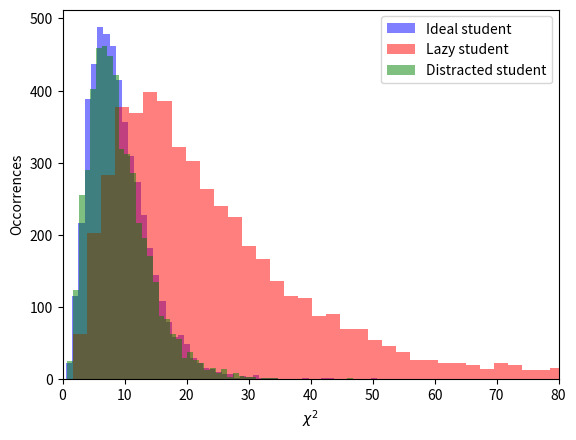

Write the Python code that produced this figure.
import numpy as np 
import random
import time
from matplotlib import pyplot as plt 
from scipy.optimize import curve_fit

t0 = time.time() # start time
lgen = np.linspace(0.1, 1., 10)     # Pendulum length  (m)
g = 9.81 
thetamin = 5/57.3    # Minimum Theta in radiant
thetamax = 10/57.3 # Maximum Theta in radiant

class Student:
    
    def __init__(self, nmeas, accuracy, distract, tres):
        self.nmeas = nmeas #number of measures for each lenght
        self.accuracy = accuracy # student's accuracy
        self.distract = distract # student's distraction
        self.tres = tres # student's reactivity

def f(x, a):
    '''Fit model
    '''
    return a * x

def experiment(stud):
    '''Experiment workflow:

    1) Measuring lenght (lmis) and period (T)
    '''
    dl = 0.001
    lmis = lgen + 0.5 * dl * np.random.uniform(-1, 1, size=len(lgen))
    T, dT = np.zeros(len(lmis)), np.zeros(len(lmis))

    for i in range(len(lmis)):
        '''The student makes nmeas measures of the period
           for each lenght
        '''
        Tmeas = 2 * np.pi * np.sqrt(lmis[i] / g) + stud.tres * np.random.normal(size=stud.nmeas)
        if stud.accuracy==True:
            '''The student is accurated -> he considers the 
                contribute of non perfect isochronism.
            '''
            theta = thetamin +(thetamax-thetamin)*np.random.uniform()
            Tmeas *= (1 + (theta**2)/16)
        if stud.distract:
            '''The student is distracted -> he makes
                wrong oscillation counting 
            '''
            Tmeas *= 0.9
        T[i] += Tmeas.mean()
        dT[i] += Tmeas.std()/np.sqrt(stud.nmeas)

    '''2) Recostruction data: fitting and chi-square calculation.
    '''
    T, dT = np.array(T), np.array(dT)
    xdata = lmis
    ydata = T**2
    d_ydata = 2 * T * dT
    popt, pcov = curve_fit(f, xdata, ydata, sigma=d_ydata)
    grec = (4*np.pi**2) / popt
    d_grec = (grec/popt) * np.sqrt(pcov.diagonal())

    if stud.accuracy == False:
        '''The student isn't accurated -> he doesn't consider
            the uncertainty on lenghts
        '''
        dl = 0
    chi2 = sum(((ydata - f(xdata, *popt)) / np.sqrt(d_ydata**2 + (popt * dl)**2))**2.)

    return grec, d_grec, chi2

def make_histo(occ, bins, results, description, color):
    '''Histogram building.
    '''
    plt.hist(occ, bins=bins, alpha=0.5, color=color, label=description)
    plt.legend(loc='best')
    print('### Results for {}:'.format(description))
    print(" - Mean recostructed g: {:.2f} +- {:.2f}".format(results.mean(), results.std()))
    print(" - Mean chi square: {:.2f}".format(occ.mean()))
    print(" - STD chi square: {:.2f}".format(occ.std()))
    print('\n')


if __name__ == '__main__':
    np.random.seed(3141456242)   # random seed
    nstud = 5000
    grec, chi2 = np.zeros(nstud), np.zeros(nstud)

    plt.figure()
    '''5000 ideal students simulation.
    '''
    for i in range(nstud):
        marco = Student(10, True, False, 0.01)
        grec[i] += experiment(marco)[0]
        chi2[i] += experiment(marco)[2]
    make_histo(chi2, 50, grec, 'Ideal student', 'blue')
    
    grec, chi2 = np.zeros(nstud), np.zeros(nstud)
    '''5000 lazy students simulation.
    '''
    for i in range(nstud):
        marco = Student(3, True, False, 0.01)
        grec[i] += experiment(marco)[0]
        chi2[i] += experiment(marco)[2]
    make_histo(chi2, 200, grec, 'Lazy student', 'red')

    grec, chi2 = np.zeros(nstud), np.zeros(nstud)
    '''5000 distracted students simulation.
    '''
    for i in range(nstud):
        marco = Student(10, True, True, 0.01)
        grec[i] += experiment(marco)[0]
        chi2[i] += experiment(marco)[2]
    make_histo(chi2, 50, grec, 'Distracted student', 'green')

    plt.xlim(0, 80)
    plt.xlabel('$\chi^2$')
    plt.ylabel('Occorrences')
    plt.legend(loc='best')
    print('Elapses time: {:.3f}'.format(time.time()-t0))
    plt.show()
    
        
    

    